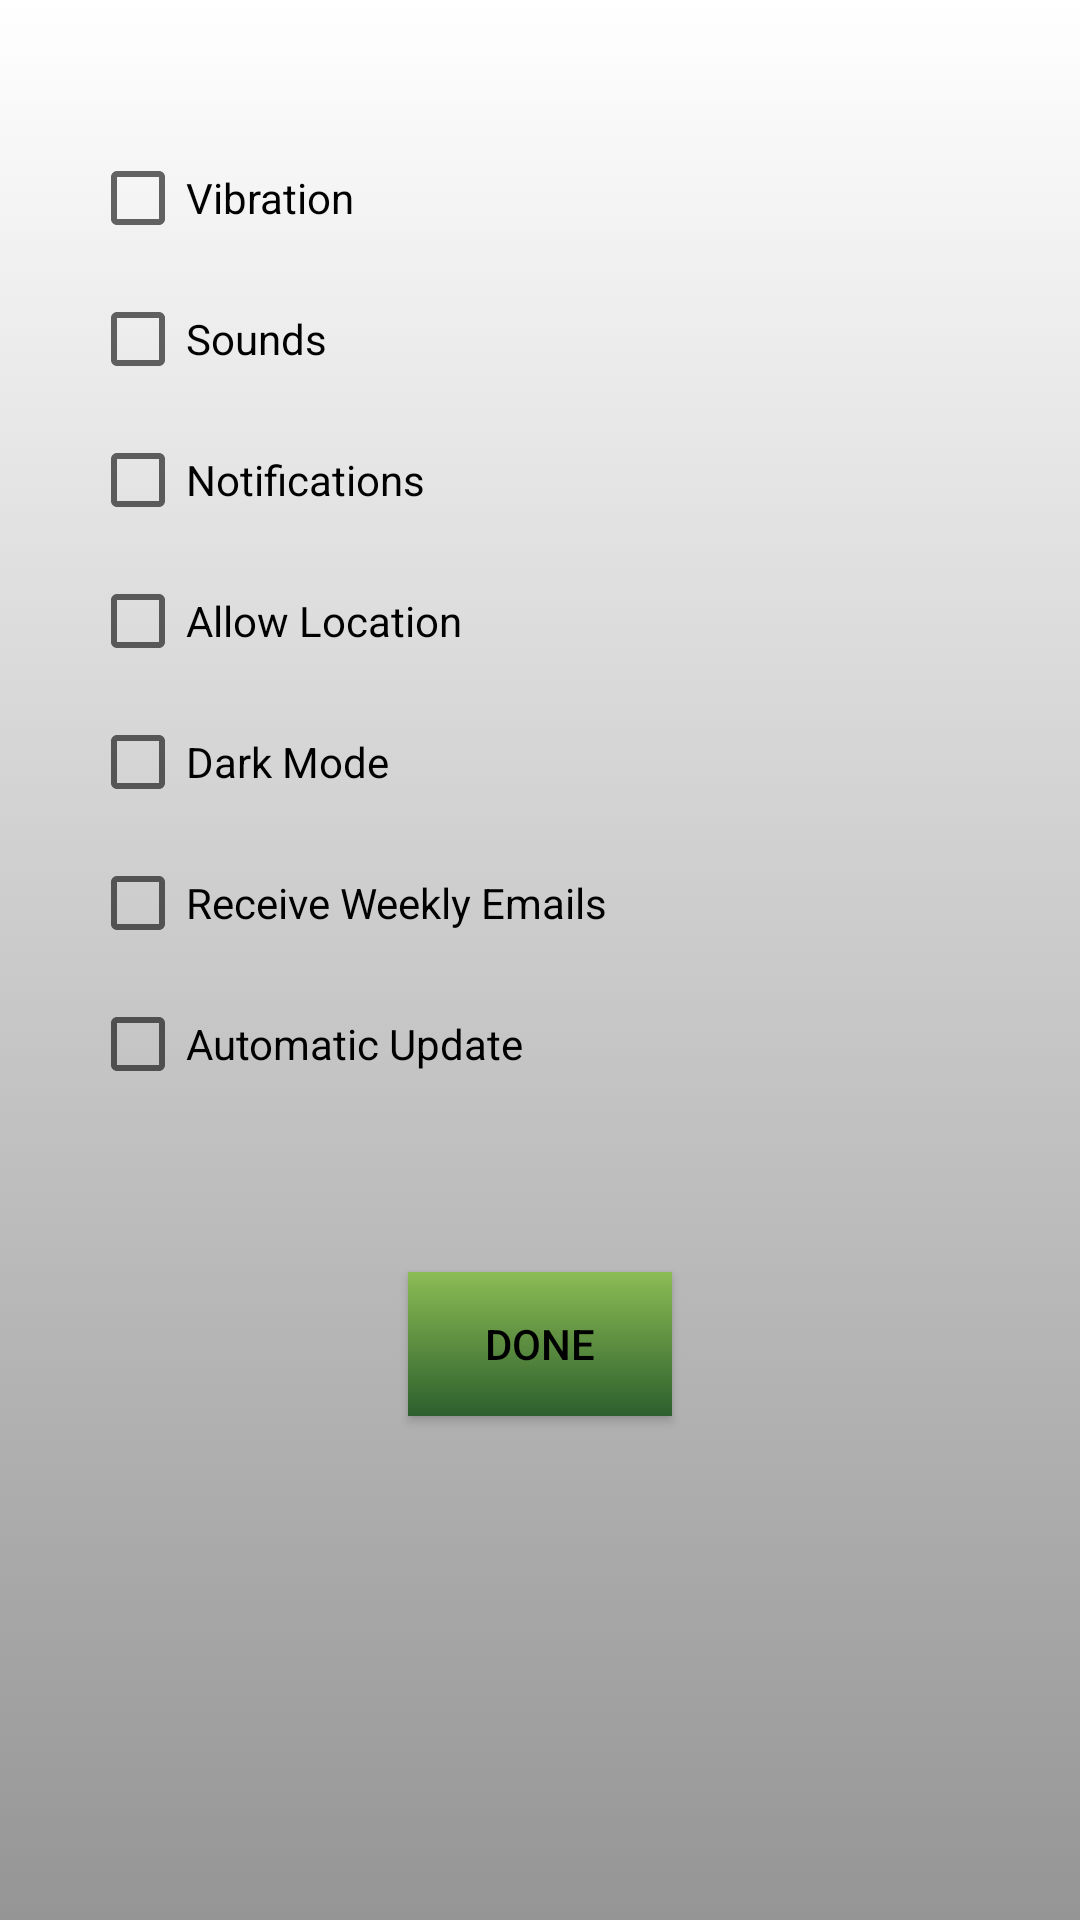

Reconstruct the res/layout file that produces this screen, plus the resources it refers to.
<!-- AndroidManifest.xml: application theme Theme.FinalProjectAndroid -->
<!-- res/layout/ocsettings_layout.xml -->
<?xml version="1.0" encoding="utf-8"?>
<androidx.constraintlayout.widget.ConstraintLayout xmlns:android="http://schemas.android.com/apk/res/android"
    xmlns:app="http://schemas.android.com/apk/res-auto"
    xmlns:tools="http://schemas.android.com/tools"
    android:layout_width="match_parent"
    android:layout_height="match_parent"
    android:background="@drawable/infocustombackground">


    <CheckBox
        android:id="@+id/checkBox"
        android:layout_width="wrap_content"
        android:layout_height="wrap_content"
        android:layout_marginStart="30dp"
        android:layout_marginTop="50dp"
        android:text="Vibration "
        app:layout_constraintStart_toStartOf="parent"
        app:layout_constraintTop_toTopOf="parent" />

    <CheckBox
        android:id="@+id/checkBox2"
        android:layout_width="wrap_content"
        android:layout_height="wrap_content"
        android:layout_marginTop="15dp"
        android:text="Sounds"
        app:layout_constraintStart_toStartOf="@+id/checkBox"
        app:layout_constraintTop_toBottomOf="@+id/checkBox" />

    <CheckBox
        android:id="@+id/checkBox3"
        android:layout_width="wrap_content"
        android:layout_height="wrap_content"
        android:layout_marginTop="15dp"
        android:text="Notifications"
        app:layout_constraintStart_toStartOf="@+id/checkBox2"
        app:layout_constraintTop_toBottomOf="@+id/checkBox2" />

    <CheckBox
        android:id="@+id/checkBox4"
        android:layout_width="wrap_content"
        android:layout_height="wrap_content"
        android:layout_marginTop="15dp"
        android:text="Allow Location"
        app:layout_constraintStart_toStartOf="@+id/checkBox3"
        app:layout_constraintTop_toBottomOf="@+id/checkBox3" />

    <CheckBox
        android:id="@+id/checkBox5"
        android:layout_width="wrap_content"
        android:layout_height="wrap_content"
        android:layout_marginTop="15dp"
        android:text="Dark Mode"
        app:layout_constraintStart_toStartOf="@+id/checkBox4"
        app:layout_constraintTop_toBottomOf="@+id/checkBox4" />

    <CheckBox
        android:id="@+id/checkBox6"
        android:layout_width="wrap_content"
        android:layout_height="wrap_content"
        android:layout_marginTop="15dp"
        android:text="Receive Weekly Emails"
        app:layout_constraintStart_toStartOf="@+id/checkBox5"
        app:layout_constraintTop_toBottomOf="@+id/checkBox5" />

    <CheckBox
        android:id="@+id/checkBox7"
        android:layout_width="wrap_content"
        android:layout_height="wrap_content"
        android:layout_marginTop="15dp"
        android:text="Automatic Update"
        app:layout_constraintStart_toStartOf="@+id/checkBox6"
        app:layout_constraintTop_toBottomOf="@+id/checkBox6" />

    <Button
        android:id="@+id/button"
        android:layout_width="wrap_content"
        android:layout_height="wrap_content"
        android:layout_marginTop="60dp"
        android:background="@drawable/customheader"
        android:text="Done"
        app:layout_constraintEnd_toEndOf="parent"
        app:layout_constraintStart_toStartOf="parent"
        app:layout_constraintTop_toBottomOf="@+id/checkBox7" />

</androidx.constraintlayout.widget.ConstraintLayout>
<!-- resources referenced by this layout -->
<resources>
  <!-- drawable customheader (drawable) -->
  <?xml version="1.0" encoding="utf-8"?>
  <selector xmlns:android="http://schemas.android.com/apk/res/android" >
      <item android:state_pressed="true" >
          <shape android:shape="rectangle"  >
              <corners android:radius="5dip" />
              <stroke android:width="1dip" android:color="#5e7974" />
              <gradient android:angle="-90" android:startColor="@color/light_green" android:endColor="@color/dark_green"  />
          </shape>
      </item>
      <item android:state_focused="true">
          <shape android:shape="rectangle"  >
              <corners android:radius="5dp" />
              <stroke android:width="1dip" android:color="#5e7974" />
              <solid android:color="#58857e"/>
          </shape>
      </item>
      <item >
          <shape android:shape="rectangle"  >
              <stroke android:width="0dip" android:color="#5e7974" />
              <gradient android:angle="-90" android:startColor="@color/light_green" android:endColor="@color/dark_green"  />
          </shape>
      </item>
  </selector>
  <!-- drawable infocustombackground (drawable) -->
  <?xml version="1.0" encoding="utf-8"?>
  <selector xmlns:android="http://schemas.android.com/apk/res/android" >
      <item android:state_pressed="true" >
          <shape android:shape="rectangle"  >
              <stroke android:width="1dip" android:color="#5e7974" />
              <gradient android:angle="-90" android:startColor="@color/white" android:endColor="@color/dirty_white"  />
          </shape>
      </item>
      <item android:state_focused="true">
          <shape android:shape="rectangle"  >
              <stroke android:width="1dip" android:color="#5e7974" />
              <solid android:color="#58857e"/>
          </shape>
      </item>
      <item >
          <shape android:shape="rectangle"  >
              <stroke android:width="0dip" android:color="#5e7974" />
              <gradient android:angle="-90" android:startColor="@color/white" android:endColor="@color/gray"  />
          </shape>
      </item>
  </selector>
  <style name="Theme.FinalProjectAndroid" parent="Theme.AppCompat.DayNight.DarkActionBar">
          
          <item name="colorPrimary">@drawable/customheader</item>
          <item name="android:textColor">@color/my_text</item>
  
          
          <item name="colorSecondary">@color/my_secondary</item>
  
          
          <item name="android:statusBarColor">@color/my_statusbar</item>
          
      </style>
  <color name="light_green">#8CBC54</color>
  <color name="dark_green">#2C5F2D</color>
  <color name="white">#FFFFFFFF</color>
  <color name="dirty_white">#E8E4C9</color>
  <color name="gray">#959595</color>
  <color name="my_text">#000000</color>
  <color name="my_secondary">#000000</color>
  <color name="my_statusbar">#4CAF50</color>
</resources>
